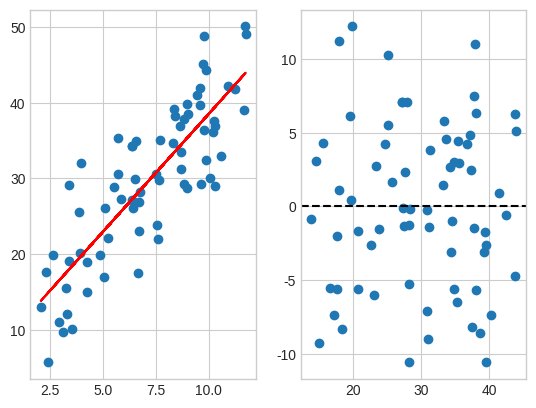

Write the Python code that produced this figure.

from math import comb, exp, factorial, log, sqrt
from statistics import mean, median, NormalDist
from itertools import product, combinations

def average_ranks(values):
    """Assign ranks 1..n, averaging every tie group."""
    return [1 + sum(v < x for v in values) + (sum(v == x for v in values)-1)/2
            for x in values]

def show_table(headers, rows):
    def fmt(x):
        if isinstance(x, float): return f"{x:.5g}"
        return str(x).replace("|", "/")
    lines = ["| " + " | ".join(map(str, headers)) + " |",
             "| " + " | ".join("---" for _ in headers) + " |"]
    lines += ["| " + " | ".join(fmt(x) for x in row) + " |" for row in rows]
    result = "\n".join(lines)
    try:
        from IPython.display import Markdown, display
        display(Markdown(result))
    except ImportError:
        print(result)


x=[1,2,3,4]; y=[2,3,5,4]; xb=mean(x); yb=mean(y)
rows=[[a,b,a-xb,b-yb,(a-xb)**2,(a-xb)*(b-yb)] for a,b in zip(x,y)]
show_table(["x","y","x−mean x","y−mean y","Squared x deviation","Cross-product"],rows)
Sxx=sum(r[4] for r in rows); Sxy=sum(r[5] for r in rows); slope=Sxy/Sxx; intercept=yb-slope*xb
fit=[intercept+slope*a for a in x]; e=[b-f for b,f in zip(y,fit)]
show_table(["x","Observed y","Fitted y","Residual","Squared residual"],[[a,b,f,r,r*r] for a,b,f,r in zip(x,y,fit,e)])
SSE=sum(r*r for r in e); SST=sum((b-yb)**2 for b in y)
show_table(["Quantity","Value"],[["Sxx",Sxx],["Sxy",Sxy],["Slope",slope],["Intercept",intercept],["SSE",SSE],["R²",1-SSE/SST],["Error variance SSE/(n−2)",SSE/(len(x)-2)]])
assert abs(sum(e))<1e-12 and abs(sum(a*r for a,r in zip(x,e)))<1e-12


import numpy as np
import matplotlib.pyplot as plt
from scipy import stats
rng=np.random.default_rng(42)
plt.style.use('seaborn-v0_8-whitegrid')

x=rng.uniform(2,12,70); y=8+3.2*x+rng.normal(0,7,70)
slope,intercept,r,p,se=stats.linregress(x,y); fit=intercept+slope*x; e=y-fit
print(f'yhat={intercept:.2f}+{slope:.2f}x | R2={r*r:.3f} | slope p={p:.4g}')
fig,ax=plt.subplots(1,2); ax[0].scatter(x,y); ax[0].plot(x,fit,color='red'); ax[1].scatter(fit,e); ax[1].axhline(0,color='k',ls='--'); plt.show()
